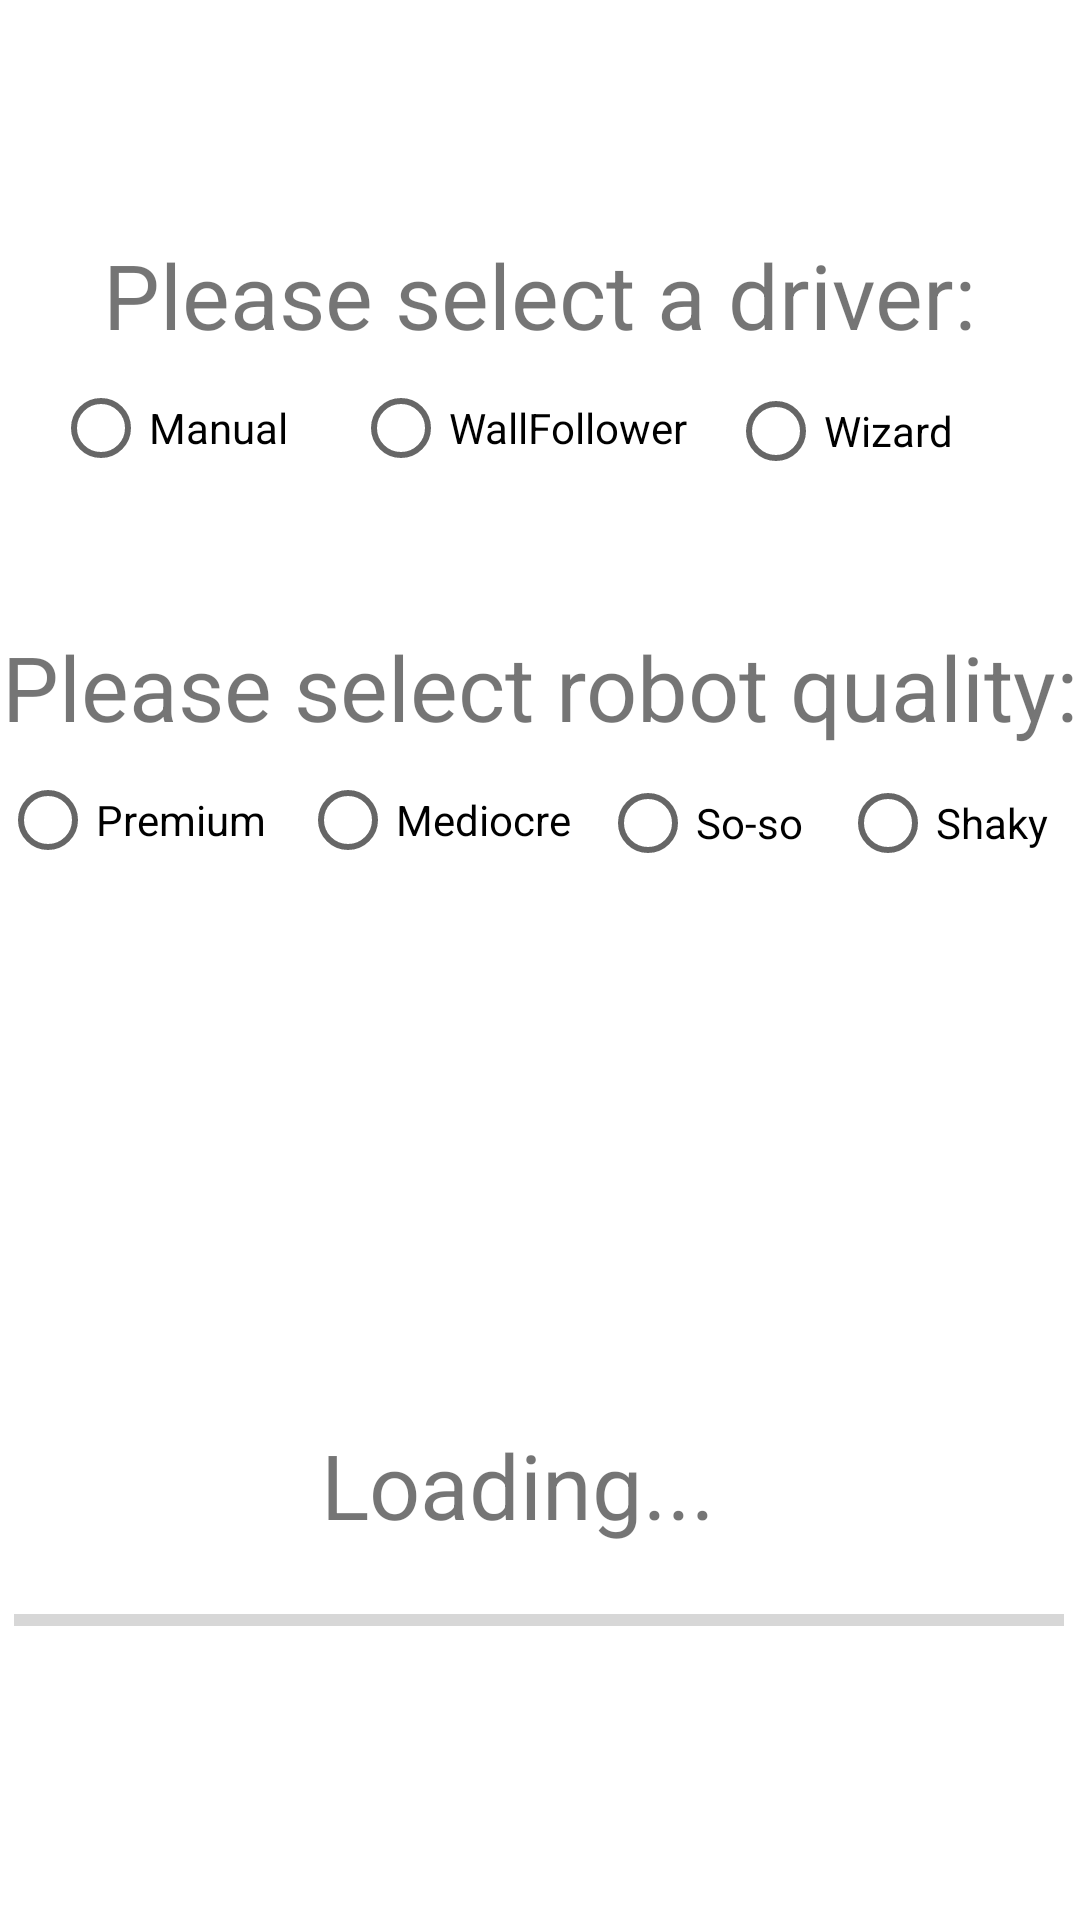

Here is an Android app screen rendered from its layout file. Give the layout XML and the strings, colors and styles it references.
<!-- AndroidManifest.xml: application theme Theme.AMazeByEvanHellersund -->
<!-- res/layout/generating.xml -->
<?xml version="1.0" encoding="utf-8"?>
<androidx.constraintlayout.widget.ConstraintLayout xmlns:android="http://schemas.android.com/apk/res/android"
    xmlns:app="http://schemas.android.com/apk/res-auto"
    xmlns:tools="http://schemas.android.com/tools"
    android:layout_width="match_parent"
    android:layout_height="match_parent">

    <TextView
        android:id="@+id/textView"
        android:layout_width="wrap_content"
        android:layout_height="wrap_content"
        android:layout_marginStart="163dp"
        android:layout_marginTop="78dp"
        android:layout_marginEnd="163dp"
        android:text="Please select a driver:"
        android:textSize="30sp"
        app:layout_constraintEnd_toEndOf="parent"
        app:layout_constraintStart_toStartOf="parent"
        app:layout_constraintTop_toTopOf="parent" />

    <RadioGroup
        android:id="@+id/driverGroup"
        android:layout_width="wrap_content"
        android:layout_height="wrap_content"
        android:layout_marginStart="43dp"
        android:layout_marginTop="-100dp"
        android:layout_marginEnd="43dp"
        android:orientation="horizontal"
        app:layout_constraintEnd_toEndOf="parent"
        app:layout_constraintStart_toStartOf="parent"
        app:layout_constraintTop_toBottomOf="@+id/textView">

        <RadioButton
            android:id="@+id/radioButton"
            android:layout_width="100dp"
            android:layout_height="50dp"
            android:layout_marginTop="99dp"
            android:text="Manual"
            android:onClick="checkButton"
            app:layout_constraintStart_toEndOf="@+id/textView"
            app:layout_constraintTop_toTopOf="parent" />

        <RadioButton
            android:id="@+id/radioButton2"
            android:layout_width="125dp"
            android:layout_height="50dp"
            android:layout_marginTop="99dp"
            android:text="WallFollower"
            android:onClick="checkButton"
            app:layout_constraintStart_toEndOf="@+id/radioButton"
            app:layout_constraintTop_toTopOf="parent" />

        <RadioButton
            android:id="@+id/radioButton3"
            android:layout_width="100dp"
            android:layout_height="50dp"
            android:layout_marginTop="100dp"
            android:text="Wizard"
            android:onClick="checkButton"
            app:layout_constraintStart_toEndOf="@+id/radioButton2"
            app:layout_constraintTop_toTopOf="parent" />
    </RadioGroup>

    <TextView
        android:id="@+id/qualityText"
        android:layout_width="wrap_content"
        android:layout_height="wrap_content"
        android:layout_marginStart="25dp"
        android:layout_marginTop="40dp"
        android:layout_marginEnd="25dp"
        android:text="Please select robot quality:"
        android:textSize="30sp"
        app:layout_constraintEnd_toEndOf="parent"
        app:layout_constraintStart_toStartOf="parent"
        app:layout_constraintTop_toBottomOf="@+id/driverGroup" />

    <RadioGroup
        android:id="@+id/robotGroup"
        android:layout_width="wrap_content"
        android:layout_height="wrap_content"
        android:layout_marginStart="15dp"
        android:layout_marginTop="-100dp"
        android:layout_marginEnd="15dp"
        android:orientation="horizontal"
        app:layout_constraintEnd_toEndOf="parent"
        app:layout_constraintStart_toStartOf="parent"
        app:layout_constraintTop_toBottomOf="@+id/qualityText">

        <RadioButton
            android:id="@+id/premium"
            android:layout_width="100dp"
            android:layout_height="50dp"
            android:layout_marginTop="99dp"
            android:text="Premium"
            android:onClick="checkButton2"
            app:layout_constraintStart_toEndOf="@+id/textView"
            app:layout_constraintTop_toTopOf="parent" />

        <RadioButton
            android:id="@+id/mediocore"
            android:layout_width="100dp"
            android:layout_height="50dp"
            android:layout_marginTop="99dp"
            android:text="Mediocre"
            android:onClick="checkButton2"
            app:layout_constraintStart_toEndOf="@+id/radioButton"
            app:layout_constraintTop_toTopOf="parent" />

        <RadioButton
            android:id="@+id/soso"
            android:layout_width="80dp"
            android:layout_height="50dp"
            android:layout_marginTop="100dp"
            android:text="So-so"
            android:onClick="checkButton2"
            app:layout_constraintStart_toEndOf="@+id/radioButton2"
            app:layout_constraintTop_toTopOf="parent" />

        <RadioButton
            android:id="@+id/shaky"
            android:layout_width="100dp"
            android:layout_height="50dp"
            android:layout_marginTop="100dp"
            android:text="Shaky"
            android:onClick="checkButton2"
            app:layout_constraintStart_toEndOf="@+id/radioButton2"
            app:layout_constraintTop_toTopOf="parent" />

    </RadioGroup>

    <TextView
        android:id="@+id/textView2"
        android:layout_width="wrap_content"
        android:layout_height="wrap_content"
        android:layout_marginStart="163dp"
        android:layout_marginEnd="163dp"
        android:text="Loading..."
        android:textSize="30sp"
        app:layout_constraintBottom_toTopOf="@+id/progressBar"
        app:layout_constraintEnd_toEndOf="parent"
        app:layout_constraintHorizontal_bias="0.576"
        app:layout_constraintStart_toStartOf="parent" />

    <ProgressBar
        android:id="@+id/progressBar"
        style="?android:attr/progressBarStyleHorizontal"
        android:layout_width="350dp"
        android:layout_height="50dp"
        android:layout_marginStart="30dp"
        android:layout_marginEnd="31dp"
        android:layout_marginBottom="75dp"
        android:layout_weight="1"
        android:indeterminate="false"
        android:max="100"
        android:progress="0"
        app:layout_constraintBottom_toBottomOf="parent"
        app:layout_constraintEnd_toEndOf="parent"
        app:layout_constraintStart_toStartOf="parent" />

    <TextView
        android:id="@+id/countdown"
        android:layout_width="wrap_content"
        android:layout_height="wrap_content"
        android:layout_marginStart="175dp"
        android:layout_marginEnd="178dp"
        android:layout_marginBottom="60dp"
        android:text="3"
        android:textColor="#F44336"
        android:textSize="80sp"
        android:textStyle="bold"
        android:visibility="invisible"
        app:layout_constraintBottom_toTopOf="@+id/textView2"
        app:layout_constraintEnd_toEndOf="parent"
        app:layout_constraintStart_toStartOf="parent" />


</androidx.constraintlayout.widget.ConstraintLayout>
<!-- resources referenced by this layout -->
<resources>
  <style name="Theme.AMazeByEvanHellersund" parent="Theme.MaterialComponents.DayNight.DarkActionBar">
          
          <item name="colorPrimary">@color/purple_500</item>
          <item name="colorPrimaryVariant">@color/purple_700</item>
          <item name="colorOnPrimary">@color/white</item>
          
          <item name="colorSecondary">@color/teal_200</item>
          <item name="colorSecondaryVariant">@color/teal_700</item>
          <item name="colorOnSecondary">@color/black</item>
          
          <item name="android:statusBarColor">?attr/colorPrimaryVariant</item>
          
      </style>
  <!-- not gathered from this repository: default colours our renderer supplied (Android Studio template values) -->
  <color name="purple_500">#FF6200EE</color>
  <color name="purple_700">#FF3700B3</color>
  <color name="teal_200">#FF03DAC5</color>
  <color name="teal_700">#FF018786</color>
  <color name="black">#FF000000</color>
  <color name="white">#FFFFFFFF</color>
</resources>
